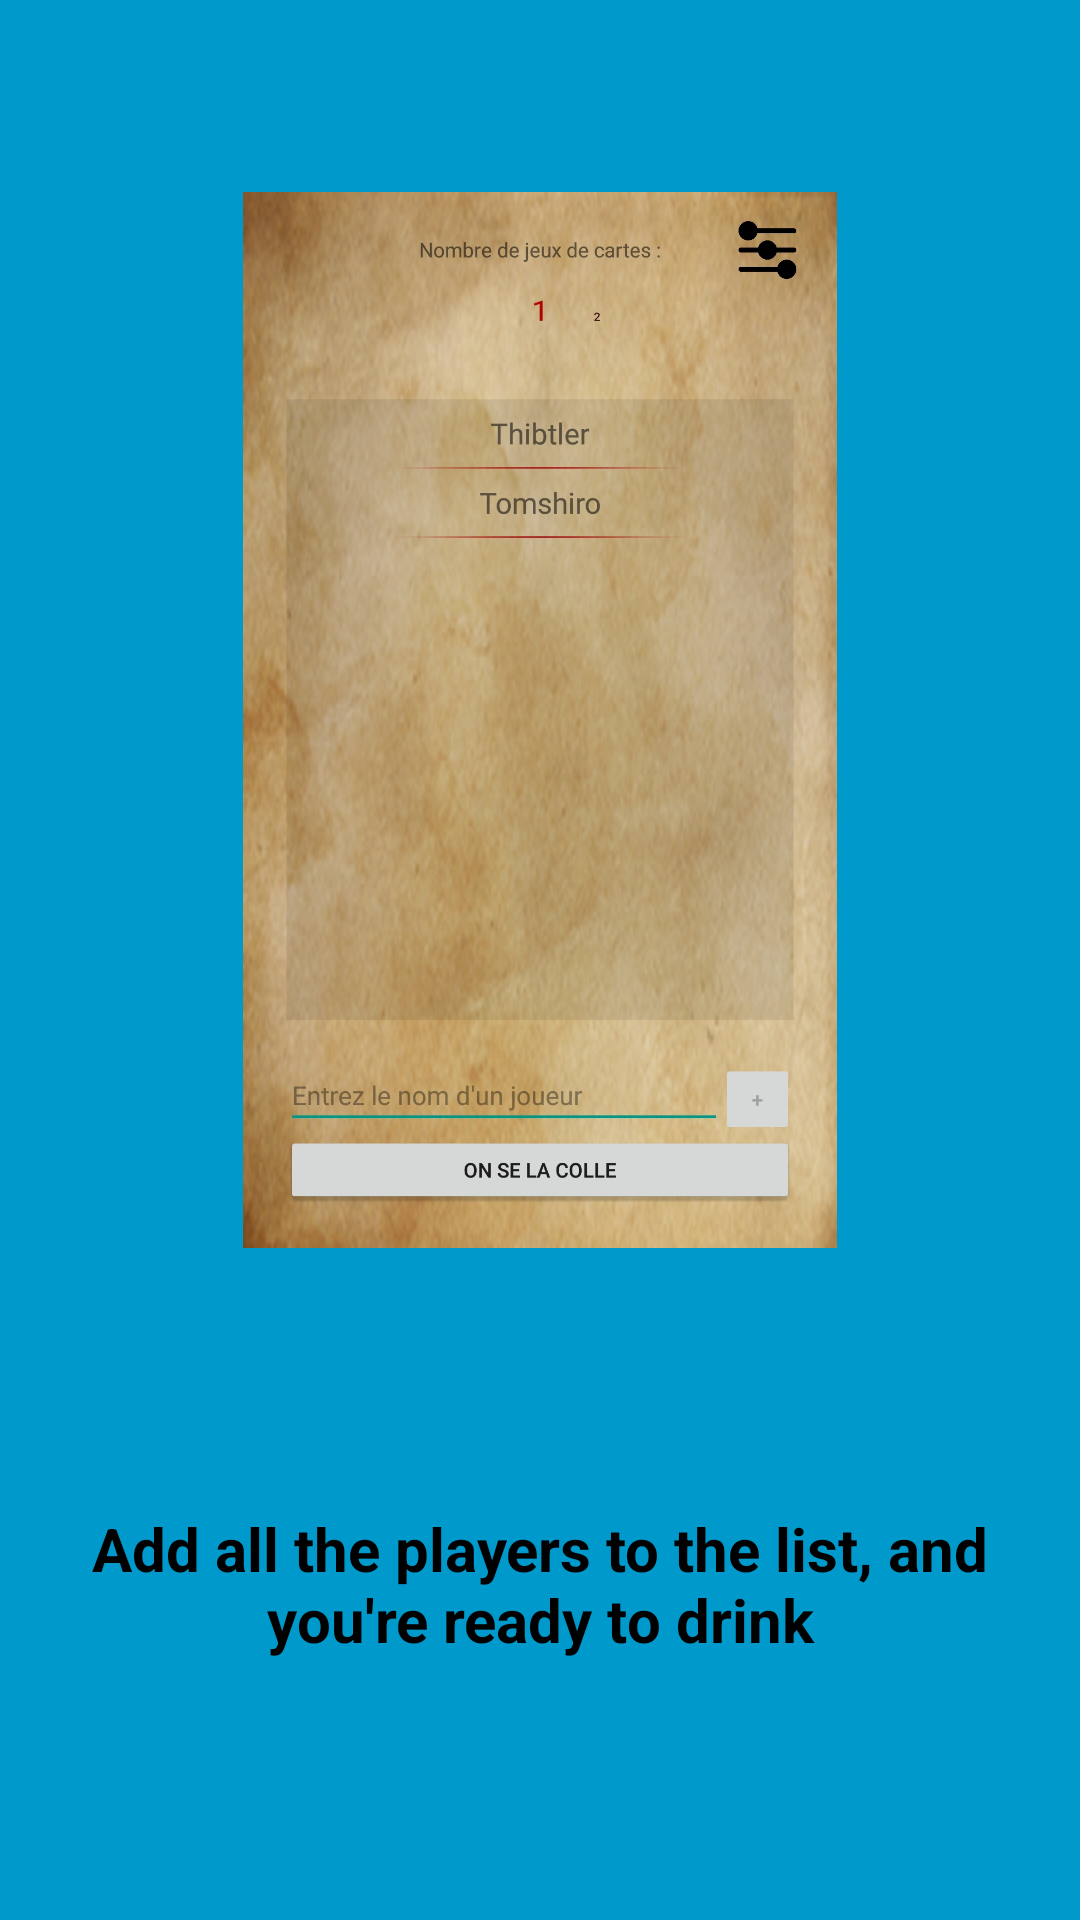

The Android layout XML behind this screen, and the referenced resources:
<!-- AndroidManifest.xml: application theme RedOrBlack -->
<!-- res/layout/view_rules1.xml -->
<?xml version="1.0" encoding="utf-8"?>
<android.support.constraint.ConstraintLayout xmlns:android="http://schemas.android.com/apk/res/android"
    xmlns:app="http://schemas.android.com/apk/res-auto"
    xmlns:tools="http://schemas.android.com/tools"
    android:layout_width="match_parent"
    android:layout_height="match_parent"
    android:background="@android:color/holo_blue_dark"
    android:orientation="vertical">

    <ImageView
        android:id="@+id/imageView"
        android:layout_width="wrap_content"
        android:layout_height="0dp"
        android:adjustViewBounds="true"
        android:src="@drawable/tuto0"
        app:layout_constraintBottom_toTopOf="@+id/guidelineright"
        app:layout_constraintEnd_toStartOf="@+id/guidelinebot"
        app:layout_constraintStart_toStartOf="@+id/guidelinetop"
        app:layout_constraintTop_toBottomOf="@+id/guidelineleft"
        tools:ignore="ContentDescription" />

    <TextView
        android:id="@+id/tuto1_text"
        android:layout_width="wrap_content"
        android:layout_height="wrap_content"
        android:layout_centerHorizontal="true"
        android:layout_centerVertical="true"
        android:layout_gravity="center_horizontal"
        android:gravity="center"
        android:padding="30dp"
        android:text="@string/tuto1"
        android:textColor="@android:color/black"
        android:textSize="20sp"
        android:textStyle="bold"
        app:layout_constraintBottom_toBottomOf="parent"
        app:layout_constraintTop_toTopOf="@+id/guidelineright"
        app:layout_constraintStart_toStartOf="parent"
        app:layout_constraintEnd_toEndOf="parent"
        tools:layout_editor_absoluteX="0dp" />

    <android.support.constraint.Guideline
        android:id="@+id/guidelinetop"
        android:layout_width="wrap_content"
        android:layout_height="wrap_content"
        android:orientation="vertical"
        app:layout_constraintGuide_percent="0.25"/>
    <android.support.constraint.Guideline
        android:id="@+id/guidelinebot"
        android:layout_width="wrap_content"
        android:layout_height="wrap_content"
        android:orientation="vertical"
        app:layout_constraintGuide_percent="0.75" />
    <android.support.constraint.Guideline
        android:id="@+id/guidelineleft"
        android:layout_width="wrap_content"
        android:layout_height="wrap_content"
        android:orientation="horizontal"
        app:layout_constraintGuide_percent="0.1" />
    <android.support.constraint.Guideline
        android:id="@+id/guidelineright"
        android:layout_width="wrap_content"
        android:layout_height="wrap_content"
        android:orientation="horizontal"
        app:layout_constraintGuide_percent="0.65" />


</android.support.constraint.ConstraintLayout>
<!-- resources referenced by this layout -->
<resources>
  <!-- drawable tuto0: jpg bitmap (drawable-nodpi, 697365 bytes) -->
  <string name="tuto1">Add all the players to the list, and you\'re ready to drink</string>
  <style name="RedOrBlack" parent="Theme.AppCompat.Light.DarkActionBar">
          <item name="android:windowNoTitle">true</item>
          <item name="android:windowActionBar">false</item>
          <item name="android:windowFullscreen">true</item>
          <item name="android:windowContentOverlay">@null</item>
          <item name="windowActionBar">false</item>
          <item name="windowNoTitle">true</item>
      </style>
</resources>
